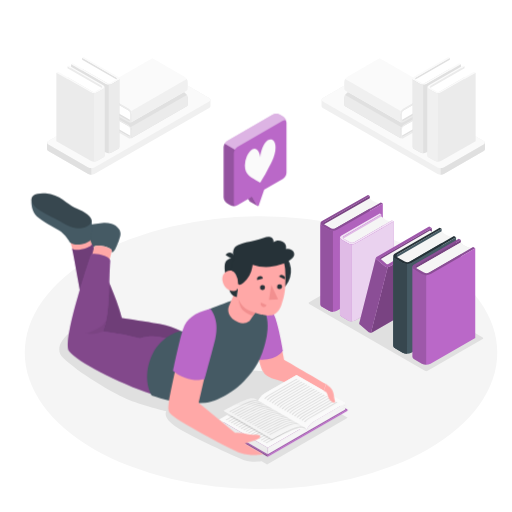
t = 0.00 s
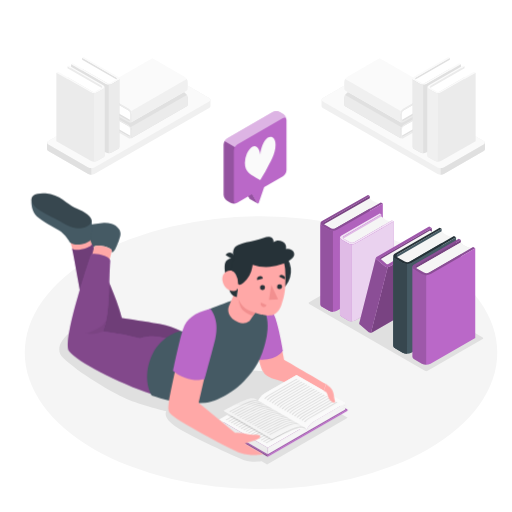
t = 0.19 s
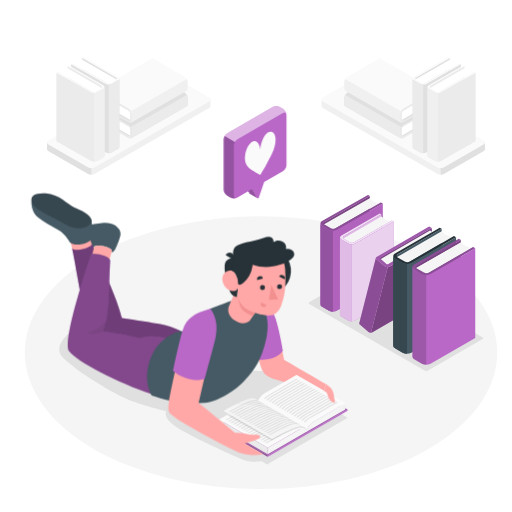
t = 0.56 s
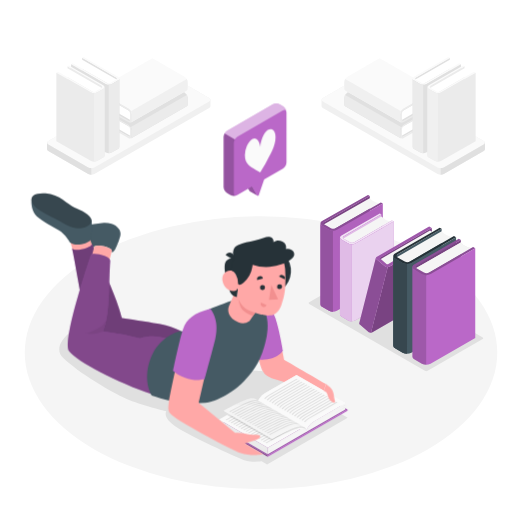
t = 0.75 s
t = 0.94 s: frame unchanged from t = 0.56 s, image omitted
t = 1.31 s: frame unchanged from t = 0.19 s, image omitted

The animated SVG that drew these frames (rendered in a browser with its animation timeline set to each time). Animation: 1 CSS @keyframes rule; one cycle of 1.50 s, repeats indefinitely.

<svg class="animated" id="freepik_stories-book-lover" xmlns="http://www.w3.org/2000/svg" viewBox="0 0 500 500" version="1.1" xmlns:xlink="http://www.w3.org/1999/xlink" xmlns:svgjs="http://svgjs.com/svgjs"><style>svg#freepik_stories-book-lover:not(.animated) .animable {opacity: 0;}svg#freepik_stories-book-lover.animated #freepik--speech-bubble--inject-78 {animation: 1.5s Infinite  linear floating;animation-delay: 0s;}            @keyframes floating {                0% {                    opacity: 1;                    transform: translateY(0px);                }                50% {                    transform: translateY(-10px);                }                100% {                    opacity: 1;                    transform: translateY(0px);                }            }        </style><g id="freepik--Floor--inject-78" class="animable" style="transform-origin: 254.89px 344.42px;"><ellipse id="freepik--floor--inject-78" cx="254.89" cy="344.42" rx="230.7" ry="133.19" style="fill: rgb(245, 245, 245); transform-origin: 254.89px 344.42px;" class="animable"></ellipse></g><g id="freepik--Shadows--inject-78" class="animable" style="transform-origin: 264.907px 358.758px;"><path id="freepik--Shadow--inject-78" d="M260.84,453.58l78.75-45.71-59.2-34.18L275,365.28s-29-6.22-38.46-1.49-59.28,22.63-59.28,22.63-83.93-66.58-89.9-70-41.09,18.33-25.56,33.23,47,33.37,61.43,39.66,39.18,12.27,39.18,12.27-3.92,5.52,7.59,14,61.61,31.49,68.46,33.78c7.74,2.58,17.06,1.19,17.06,1.19Z" style="fill: rgb(224, 224, 224); transform-origin: 198.731px 384.82px;" class="animable"></path><path id="freepik--shadow--inject-78" d="M471.38,331.11l-53.76,31a3,3,0,0,1-2.68,0L302,296.8c-.74-.43-.74-1.12,0-1.54l53.77-31a2.92,2.92,0,0,1,2.67,0l113,65.3C472.12,330,472.12,330.69,471.38,331.11Z" style="fill: rgb(224, 224, 224); transform-origin: 386.694px 313.181px;" class="animable"></path></g><g id="freepik--Books--inject-78" class="animable" style="transform-origin: 388.53px 273.316px;"><g id="freepik--books--inject-78" class="animable" style="transform-origin: 388.53px 273.316px;"><polygon points="361.06 191.34 314.31 218.14 314.31 297.42 361.06 270.62 361.06 191.34" style="fill: rgb(186, 104, 200); transform-origin: 337.685px 244.38px;" id="elb5apdvwk0o8" class="animable"></polygon><g id="el6gzurgoccxh"><polygon points="361.06 191.34 314.31 218.14 314.31 297.42 361.06 270.62 361.06 191.34" style="opacity: 0.35; transform-origin: 337.685px 244.38px;" class="animable"></polygon></g><path d="M315.64,219.46l45.42-25.88q3.09,3.6,9.16,5L325.15,224.4S322.58,223.8,315.64,219.46Z" style="fill: rgb(245, 245, 245); transform-origin: 342.93px 208.99px;" id="elvqtqlobuk7" class="animable"></path><path d="M329,224.26a8.5,8.5,0,0,1-7.7,0l-6.75-3.9c-2.13-1.22-2.13-3.21,0-4.44l44.83-25.55,1.68,1-44.19,25.31c-1.28.73-1.27,1.93,0,2.66l6.28,3.58a5.08,5.08,0,0,0,4.62,0l44.17-25.27,1.9,1.1Z" style="fill: rgb(186, 104, 200); transform-origin: 343.396px 207.776px;" id="ele0froov54q7" class="animable"></path><g id="elndtdc1ig4ur"><path d="M329,224.26a8.5,8.5,0,0,1-7.7,0l-6.75-3.9c-2.13-1.22-2.13-3.21,0-4.44l44.83-25.55,1.68,1-44.19,25.31c-1.28.73-1.27,1.93,0,2.66l6.28,3.58a5.08,5.08,0,0,0,4.62,0l44.17-25.27,1.9,1.1Z" style="opacity: 0.25; transform-origin: 343.396px 207.776px;" class="animable"></path></g><path d="M373.83,198.72V278L329,303.54a8.56,8.56,0,0,1-7.7,0l-6.76-3.9a2.71,2.71,0,0,1-1.59-2.22V218.14a2.71,2.71,0,0,0,1.59,2.22l6.76,3.91a8.56,8.56,0,0,0,7.7,0Z" style="fill: rgb(186, 104, 200); transform-origin: 343.39px 251.587px;" id="elqdnb84dhksj" class="animable"></path><g id="elbjnkfprefwi"><path d="M373.83,198.72V278L329,303.54a8.56,8.56,0,0,1-7.7,0l-6.76-3.9a2.71,2.71,0,0,1-1.59-2.22V218.14a2.71,2.71,0,0,0,1.59,2.22l6.76,3.91a8.56,8.56,0,0,0,7.7,0Z" style="opacity: 0.05; transform-origin: 343.39px 251.587px;" class="animable"></path></g><path d="M325.15,225.19a7.89,7.89,0,0,1-3.85-.92l-6.76-3.91a2.71,2.71,0,0,1-1.59-2.22v79.28a2.71,2.71,0,0,0,1.59,2.22l6.76,3.9a7.89,7.89,0,0,0,3.85.92Z" style="fill: rgb(186, 104, 200); transform-origin: 319.05px 261.301px;" id="eluntvjfif7b" class="animable"></path><g id="elztvj52t201"><path d="M325.15,225.19a7.89,7.89,0,0,1-3.85-.92l-6.76-3.91a2.71,2.71,0,0,1-1.59-2.22v79.28a2.71,2.71,0,0,0,1.59,2.22l6.76,3.9a7.89,7.89,0,0,0,3.85.92Z" style="opacity: 0.2; transform-origin: 319.05px 261.301px;" class="animable"></path></g><polygon points="372.44 209.34 333.28 232.1 333.28 307.05 372.44 284.3 372.44 209.34" style="fill: rgb(186, 104, 200); transform-origin: 352.86px 258.195px;" id="elmajx26csc8" class="animable"></polygon><g id="elm5yezr9t71r"><polygon points="372.44 209.34 333.28 232.1 333.28 307.05 372.44 284.3 372.44 209.34" style="fill: rgb(255, 255, 255); opacity: 0.55; transform-origin: 352.86px 258.195px;" class="animable"></polygon></g><path d="M334.54,233.34l37.9-21.88a15.94,15.94,0,0,0,8.67,4.77L343.53,238S341.1,237.45,334.54,233.34Z" style="fill: rgb(245, 245, 245); transform-origin: 357.825px 224.73px;" id="elqy2945gdkn" class="animable"></path><path d="M347.17,237.89a8,8,0,0,1-7.28,0l-6.38-3.69c-2-1.16-2-3,0-4.2l37.35-21.57,1.58.91L335.7,230.69a1.33,1.33,0,0,0,0,2.52l5.93,3.38a4.81,4.81,0,0,0,4.37,0l36.72-21.3,1.8,1Z" style="fill: rgb(186, 104, 200); transform-origin: 358.265px 223.598px;" id="el8emjrzwg0wc" class="animable"></path><g id="el5wrbj5erd7r"><path d="M347.17,237.89a8,8,0,0,1-7.28,0l-6.38-3.69c-2-1.16-2-3,0-4.2l37.35-21.57,1.58.91L335.7,230.69a1.33,1.33,0,0,0,0,2.52l5.93,3.38a4.81,4.81,0,0,0,4.37,0l36.72-21.3,1.8,1Z" style="fill: rgb(255, 255, 255); opacity: 0.8; transform-origin: 358.265px 223.598px;" class="animable"></path></g><path d="M384.52,216.32v74.95l-37.35,21.57a8,8,0,0,1-7.28,0l-6.39-3.69a2.54,2.54,0,0,1-1.5-2.1v-75a2.56,2.56,0,0,0,1.5,2.1l6.39,3.69a8,8,0,0,0,7.28,0Z" style="fill: rgb(186, 104, 200); transform-origin: 358.26px 265.018px;" id="elzezr2r6e74" class="animable"></path><g id="elf9p99fy8j0o"><path d="M384.52,216.32v74.95l-37.35,21.57a8,8,0,0,1-7.28,0l-6.39-3.69a2.54,2.54,0,0,1-1.5-2.1v-75a2.56,2.56,0,0,0,1.5,2.1l6.39,3.69a8,8,0,0,0,7.28,0Z" style="fill: rgb(255, 255, 255); opacity: 0.7; transform-origin: 358.26px 265.018px;" class="animable"></path></g><path d="M343.53,238.76a7.42,7.42,0,0,1-3.64-.87l-6.39-3.69a2.56,2.56,0,0,1-1.5-2.1v75a2.54,2.54,0,0,0,1.5,2.1l6.39,3.69a7.42,7.42,0,0,0,3.64.87Z" style="fill: rgb(186, 104, 200); transform-origin: 337.765px 272.931px;" id="elsk7u8wgku7" class="animable"></path><g id="el2bfnwij1zy4"><path d="M343.53,238.76a7.42,7.42,0,0,1-3.64-.87l-6.39-3.69a2.56,2.56,0,0,1-1.5-2.1v75a2.54,2.54,0,0,0,1.5,2.1l6.39,3.69a7.42,7.42,0,0,0,3.64.87Z" style="fill: rgb(255, 255, 255); opacity: 0.55; transform-origin: 337.765px 272.931px;" class="animable"></path></g><polygon points="421.54 222.6 421.96 228.3 371.56 255.34 370.42 252.02 421.54 222.6" style="fill: rgb(186, 104, 200); transform-origin: 396.19px 238.97px;" id="elu8o7cpgajbc" class="animable"></polygon><g id="elhxlhtyeppv"><polygon points="421.54 222.6 421.96 228.3 371.56 255.34 370.42 252.02 421.54 222.6" style="opacity: 0.35; transform-origin: 396.19px 238.97px;" class="animable"></polygon></g><polygon points="371.09 253.34 419.91 225.16 428.4 230.06 378.62 259.18 371.09 253.34" style="fill: rgb(245, 245, 245); transform-origin: 399.745px 242.17px;" id="el3dkynp1tngm" class="animable"></polygon><path d="M387.79,256.16l6.07,48.76a4,4,0,0,1-1.81,3.13l-28.32,16.39a3.5,3.5,0,0,1-1.47.42L378.62,261a3.45,3.45,0,0,0,1.47-.41l2-1.18Z" style="fill: rgb(186, 104, 200); transform-origin: 378.06px 290.51px;" id="el2301wwmymy5" class="animable"></path><g id="el4iju9a0bvue"><path d="M387.79,256.16l6.07,48.76a4,4,0,0,1-1.81,3.13l-28.32,16.39a3.5,3.5,0,0,1-1.47.42L378.62,261a3.45,3.45,0,0,0,1.47-.41l2-1.18Z" style="opacity: 0.35; transform-origin: 378.06px 290.51px;" class="animable"></path></g><path d="M376.47,260.61l-5.05-4.32-3.71-3.18c-.38-.6-.82-1.05-.58-1.55L351,314.88l0,.06c-.24.5-.31,1.62.38,2l8.75,7.49a3.73,3.73,0,0,0,2.16.42L378.62,261A3.75,3.75,0,0,1,376.47,260.61Z" style="fill: rgb(186, 104, 200); transform-origin: 364.726px 288.216px;" id="elrgz1ic1ssgg" class="animable"></path><g id="el84yjlj5qk9e"><path d="M376.47,260.61l-5.05-4.32-3.71-3.18c-.38-.6-.82-1.05-.58-1.55L351,314.88l0,.06c-.24.5-.31,1.62.38,2l8.75,7.49a3.73,3.73,0,0,0,2.16.42L378.62,261A3.75,3.75,0,0,1,376.47,260.61Z" style="opacity: 0.25; transform-origin: 364.726px 288.216px;" class="animable"></path></g><path d="M367.71,251c-1,.58-.75,1.22,0,2.09l8.76,7.5a4,4,0,0,0,3.62,0l7.7-4.45c1-.57,1.18-1.41.39-1.86a3.61,3.61,0,0,0-3.22.23L378.88,258a1.36,1.36,0,0,1-1.21,0l-6.4-5.56c-.33-.19-.33-.5,0-.7l50.27-29.18-2.41-1.39Z" style="fill: rgb(186, 104, 200); transform-origin: 394.295px 241.096px;" id="elip7ichnez9g" class="animable"></path><g id="elntgel00bo0n"><path d="M367.71,251c-1,.58-.75,1.22,0,2.09l8.76,7.5a4,4,0,0,0,3.62,0l7.7-4.45c1-.57,1.18-1.41.39-1.86a3.61,3.61,0,0,0-3.22.23L378.88,258a1.36,1.36,0,0,1-1.21,0l-6.4-5.56c-.33-.19-.33-.5,0-.7l50.27-29.18-2.41-1.39Z" style="opacity: 0.15; transform-origin: 394.295px 241.096px;" class="animable"></path></g><polygon points="431.28 223.46 385.5 250.06 385.5 337.66 431.28 311.07 431.28 223.46" style="fill: rgb(69, 90, 100); transform-origin: 408.39px 280.56px;" id="elylyhf93a5rf" class="animable"></polygon><path d="M387,251.51l44.3-25.57q3.42,4,10.13,5.57L397.48,257S394.65,256.31,387,251.51Z" style="fill: rgb(245, 245, 245); transform-origin: 414.215px 241.47px;" id="elk8hsmggvi7" class="animable"></path><path d="M401.74,256.82a9.39,9.39,0,0,1-8.51,0l-7.46-4.3c-2.35-1.36-2.35-3.56,0-4.92l43.66-25.21,1.85,1.07-42.94,24.95c-1.41.81-1.41,2.13,0,2.94l6.93,4a5.68,5.68,0,0,0,5.11,0l42.93-24.9,2.09,1.21Z" style="fill: rgb(38, 50, 56); transform-origin: 414.704px 240.115px;" id="eltguz7z4a8v" class="animable"></path><path d="M445.4,231.61v87.61l-43.66,25.2a9.39,9.39,0,0,1-8.51,0l-7.46-4.3a3,3,0,0,1-1.76-2.46v-87.6a3,3,0,0,0,1.76,2.45l7.46,4.32a9.45,9.45,0,0,0,8.51,0Z" style="fill: rgb(69, 90, 100); transform-origin: 414.705px 288.525px;" id="ele86e3zjvh69" class="animable"></path><path d="M397.48,257.85a8.65,8.65,0,0,1-4.25-1l-7.46-4.32a3,3,0,0,1-1.76-2.45v87.6a3,3,0,0,0,1.76,2.46l7.46,4.3a8.65,8.65,0,0,0,4.25,1Z" style="fill: rgb(55, 71, 79); transform-origin: 390.745px 297.761px;" id="elel0p785h5t" class="animable"></path><polygon points="450 234.27 404.22 260.87 404.22 348.48 450 321.88 450 234.27" style="fill: rgb(186, 104, 200); transform-origin: 427.11px 291.375px;" id="el8lzpdg3w0bw" class="animable"></polygon><g id="el0ebl7c3hiv54"><polygon points="450 234.27 404.22 260.87 404.22 348.48 450 321.88 450 234.27" style="opacity: 0.35; transform-origin: 427.11px 291.375px;" class="animable"></polygon></g><path d="M405.7,262.32,450,236.75q3.42,4,10.13,5.57L416.2,267.79S413.36,267.12,405.7,262.32Z" style="fill: rgb(235, 235, 235); transform-origin: 432.915px 252.27px;" id="elgkqgx812ky9" class="animable"></path><path d="M405.7,262.32,450,236.75q3.42,4,10.13,5.57L416.2,267.79S413.36,267.12,405.7,262.32Z" style="fill: rgb(245, 245, 245); transform-origin: 432.915px 252.27px;" id="elj8i6urdcods" class="animable"></path><path d="M420.46,267.63a9.39,9.39,0,0,1-8.51,0l-7.46-4.3c-2.35-1.36-2.35-3.56,0-4.92l43.66-25.2,1.85,1.06-42.94,25c-1.41.81-1.41,2.13,0,2.94l6.93,4a5.68,5.68,0,0,0,5.11,0L462,241.22l2.1,1.21Z" style="fill: rgb(186, 104, 200); transform-origin: 433.414px 250.93px;" id="el3wycf05gblq" class="animable"></path><g id="elv6ze5oo2vfe"><path d="M420.46,267.63a9.39,9.39,0,0,1-8.51,0l-7.46-4.3c-2.35-1.36-2.35-3.56,0-4.92l43.66-25.2,1.85,1.06-42.94,25c-1.41.81-1.41,2.13,0,2.94l6.93,4a5.68,5.68,0,0,0,5.11,0L462,241.22l2.1,1.21Z" style="opacity: 0.25; transform-origin: 433.414px 250.93px;" class="animable"></path></g><path d="M464.11,242.42V330l-43.65,25.21a9.45,9.45,0,0,1-8.51,0l-7.46-4.31a3,3,0,0,1-1.76-2.46v-87.6a3,3,0,0,0,1.76,2.45l7.46,4.32a9.39,9.39,0,0,0,8.51,0Z" style="fill: rgb(186, 104, 200); transform-origin: 433.42px 299.321px;" id="elputzwx0sf3" class="animable"></path><g id="el686k5cbz1xi"><path d="M416.2,268.66a8.65,8.65,0,0,1-4.25-1l-7.46-4.32a3,3,0,0,1-1.76-2.45v87.6a3,3,0,0,0,1.76,2.46l7.46,4.31a8.75,8.75,0,0,0,4.25,1Z" style="opacity: 0.15; transform-origin: 409.465px 308.576px;" class="animable"></path></g></g></g><g id="freepik--Shelves--inject-78" class="animable" style="transform-origin: 259.77px 113.158px;"><g id="freepik--book-shelf--inject-78" class="animable" style="transform-origin: 125.72px 113.156px;"><g id="freepik--Shelf--inject-78" class="animable" style="transform-origin: 125.72px 121.625px;"><path d="M205.55,103.87V97.42h0a2.2,2.2,0,0,0-1.29-1.72l-39-22.37a6.67,6.67,0,0,0-6,0L47.19,137.65a2.19,2.19,0,0,0-1.29,1.72h0v6.45h0a2.19,2.19,0,0,0,1.29,1.72l39,22.38a6.67,6.67,0,0,0,6,0l112.08-64.33a2.19,2.19,0,0,0,1.29-1.72Z" style="fill: rgb(240, 240, 240); transform-origin: 125.73px 121.625px;" id="els5v5glqtv3k" class="animable"></path><path d="M47.19,141.09l39,22.37a6.67,6.67,0,0,0,6,0L204.26,99.14c1.65-1,1.65-2.49,0-3.44l-39-22.37a6.67,6.67,0,0,0-6,0L47.19,137.65C45.54,138.6,45.54,140.14,47.19,141.09Z" style="fill: rgb(250, 250, 250); transform-origin: 125.725px 118.395px;" id="elvhr12z4jtu" class="animable"></path><path d="M89.17,164.18v6.45a6.32,6.32,0,0,1-3-.71l-39-22.37a2.23,2.23,0,0,1-1.29-1.72h0v-6.46h0a1.63,1.63,0,0,1,.25-.73c-.45.83-.11,1.79,1,2.45l39,22.37A6,6,0,0,0,89.17,164.18Z" style="fill: rgb(224, 224, 224); transform-origin: 67.525px 154.635px;" id="elsqf1eqtqd0k" class="animable"></path></g><polygon points="94.26 115.37 127.3 134.2 181.87 102.88 148.84 84.05 94.26 115.37" style="fill: rgb(224, 224, 224); transform-origin: 138.065px 109.125px;" id="el8vk5jltt04g" class="animable"></polygon><path d="M127.67,132.77,95.81,114.48a13.24,13.24,0,0,0-.17-8.26l31.66,18.09S127.9,126.3,127.67,132.77Z" style="fill: rgb(255, 255, 255); transform-origin: 111.681px 119.495px;" id="elppq0lxwi70h" class="animable"></path><path d="M125.67,121.73a6.72,6.72,0,0,1,3.06,5.27v6.16c0,1.94-1.37,2.72-3.06,1.75l-31.4-18v-1.52l31,17.67c1,.58,1.83.11,1.83-1.06l0-5.71a4,4,0,0,0-1.83-3.16L94.27,105.44v-1.73Z" style="fill: rgb(235, 235, 235); transform-origin: 111.5px 119.518px;" id="elrv9f5pgoomo" class="animable"></path><path d="M94.27,103.71l54.57-31.32,31.4,18a6.72,6.72,0,0,1,3.06,5.27v6.16a2.13,2.13,0,0,1-.9,2l-54.57,31.32a2.13,2.13,0,0,0,.9-2V127a6.73,6.73,0,0,0-3.07-5.27Z" style="fill: rgb(224, 224, 224); transform-origin: 138.792px 103.765px;" id="elss35mj7wst" class="animable"></path><path d="M127.84,124a6.23,6.23,0,0,1,.9,3v6.16a2.13,2.13,0,0,1-.9,2l54.57-31.32a2.13,2.13,0,0,0,.9-2V95.68a6.16,6.16,0,0,0-.9-3Z" style="fill: rgb(235, 235, 235); transform-origin: 155.582px 113.92px;" id="el6g4qqsn5eqi" class="animable"></path><polygon points="94.27 99.91 127.3 118.74 181.87 87.43 148.84 68.59 94.27 99.91" style="fill: rgb(224, 224, 224); transform-origin: 138.07px 93.665px;" id="elze2ar85bu28" class="animable"></polygon><path d="M127.67,117.31,95.81,99a13.27,13.27,0,0,0-.17-8.27l31.66,18.09S127.9,110.85,127.67,117.31Z" style="fill: rgb(255, 255, 255); transform-origin: 111.681px 104.02px;" id="elnod1f54hn6" class="animable"></path><path d="M125.67,106.27a6.72,6.72,0,0,1,3.06,5.27v6.16c0,1.94-1.37,2.73-3.06,1.76l-31.4-18V99.91l31,17.67c1,.58,1.84.11,1.84-1l0-5.71a4,4,0,0,0-1.84-3.16L94.27,90V88.25Z" style="fill: rgb(235, 235, 235); transform-origin: 111.5px 104.062px;" id="eld05ixbbjvll" class="animable"></path><path d="M94.27,88.25l54.57-31.31,31.4,18a6.72,6.72,0,0,1,3.06,5.27v6.16a2.14,2.14,0,0,1-.9,2l-54.57,31.31a2.13,2.13,0,0,0,.9-2v-6.16a6.72,6.72,0,0,0-3.06-5.27Z" style="fill: rgb(250, 250, 250); transform-origin: 138.792px 88.31px;" id="elkp1uqrhwlts" class="animable"></path><path d="M127.84,108.54a6.27,6.27,0,0,1,.9,3v6.16a2.13,2.13,0,0,1-.9,2L182.4,88.36a2.14,2.14,0,0,0,.9-2V80.23a6.13,6.13,0,0,0-.9-3Z" style="fill: rgb(240, 240, 240); transform-origin: 155.577px 98.465px;" id="elefcqoqd87qe" class="animable"></path><polygon points="80.26 56.49 115.4 76.79 115.4 143.64 80.26 123.35 80.26 56.49" style="fill: rgb(224, 224, 224); transform-origin: 97.83px 100.065px;" id="el6k2ng2yvipu" class="animable"></polygon><path d="M114.27,77.9l-34-19.52a14.31,14.31,0,0,1-7.78,4.26l33.73,19.43S108.38,81.56,114.27,77.9Z" style="fill: rgb(255, 255, 255); transform-origin: 93.38px 70.225px;" id="el19co554iz51" class="animable"></path><path d="M102.94,82a7.22,7.22,0,0,0,6.53,0l5.73-3.28c1.8-1,1.8-2.72,0-3.75L81.68,55.68l-1.42.81,33,19a1.19,1.19,0,0,1,0,2.25l-5.33,3a4.36,4.36,0,0,1-3.92,0L71,61.8l-1.61.92Z" style="fill: rgb(250, 250, 250); transform-origin: 92.97px 69.2302px;" id="el73vxuqpgx5a" class="animable"></path><path d="M69.42,62.72v66.85l33.52,19.23a7.22,7.22,0,0,0,6.53,0l5.73-3.28a2.29,2.29,0,0,0,1.35-1.88V76.79a2.26,2.26,0,0,1-1.35,1.87L109.47,82a7.29,7.29,0,0,1-6.53,0Z" style="fill: rgb(224, 224, 224); transform-origin: 92.985px 106.15px;" id="elad9wx1c0w4t" class="animable"></path><path d="M106.2,82.73a6.78,6.78,0,0,0,3.27-.77l5.73-3.3a2.26,2.26,0,0,0,1.35-1.87v66.85a2.29,2.29,0,0,1-1.35,1.88l-5.73,3.28a6.67,6.67,0,0,1-3.27.78Z" style="fill: rgb(235, 235, 235); transform-origin: 111.375px 113.186px;" id="elzg785x4od7a" class="animable"></path><polygon points="65.89 64.74 101.03 85.04 101.03 151.89 65.89 131.6 65.89 64.74" style="fill: rgb(235, 235, 235); transform-origin: 83.46px 108.315px;" id="el2opyb5pikr6" class="animable"></polygon><path d="M99.9,86.15l-34-19.52a14.31,14.31,0,0,1-7.78,4.26L91.83,90.32S94,89.81,99.9,86.15Z" style="fill: rgb(255, 255, 255); transform-origin: 79.01px 78.475px;" id="elmjywqon719" class="animable"></path><path d="M88.57,90.2a7.22,7.22,0,0,0,6.53,0l5.73-3.28c1.8-1,1.8-2.72,0-3.75L67.31,63.93l-1.42.81,33,19a1.18,1.18,0,0,1,0,2.25l-5.32,3a4.36,4.36,0,0,1-3.92,0l-32.95-19L55.05,71Z" style="fill: rgb(250, 250, 250); transform-origin: 78.615px 77.4552px;" id="elc6n9ymemowt" class="animable"></path><path d="M55.05,71v66.85l33.52,19.23a7.22,7.22,0,0,0,6.53,0l5.73-3.28a2.29,2.29,0,0,0,1.35-1.88V85a2.26,2.26,0,0,1-1.35,1.87l-5.73,3.3a7.29,7.29,0,0,1-6.53,0Z" style="fill: rgb(235, 235, 235); transform-origin: 78.615px 114.43px;" id="el0gxo5a4bz8is" class="animable"></path><path d="M91.83,91a6.78,6.78,0,0,0,3.27-.77l5.73-3.3A2.26,2.26,0,0,0,102.18,85v66.85a2.29,2.29,0,0,1-1.35,1.88l-5.73,3.28a6.67,6.67,0,0,1-3.27.78Z" style="fill: rgb(240, 240, 240); transform-origin: 97.005px 121.396px;" id="elv88rujdaftd" class="animable"></path></g><g id="freepik--book-shelf--inject-78" class="animable" style="transform-origin: 393.825px 113.183px;"><g id="freepik--shelf--inject-78" class="animable" style="transform-origin: 393.825px 121.625px;"><path d="M314,103.87V97.42h0a2.2,2.2,0,0,1,1.29-1.72l39-22.37a6.65,6.65,0,0,1,6,0l112.08,64.32a2.19,2.19,0,0,1,1.29,1.72h0v6.45h0a2.19,2.19,0,0,1-1.29,1.72l-39,22.38a6.65,6.65,0,0,1-6,0L315.28,105.59a2.19,2.19,0,0,1-1.29-1.72Z" style="fill: rgb(240, 240, 240); transform-origin: 393.825px 121.625px;" id="elhnqgspzoura" class="animable"></path><path d="M472.34,141.09l-39,22.37a6.65,6.65,0,0,1-6,0L315.28,99.14c-1.65-1-1.65-2.49,0-3.44l39-22.37a6.65,6.65,0,0,1,6,0l112.08,64.32C474,138.6,474,140.14,472.34,141.09Z" style="fill: rgb(250, 250, 250); transform-origin: 393.815px 118.395px;" id="elkmxdlgofpba" class="animable"></path><path d="M430.36,164.18v6.45a6.32,6.32,0,0,0,3-.71l39-22.37a2.19,2.19,0,0,0,1.29-1.72h0v-6.46h0a1.61,1.61,0,0,0-.24-.73c.45.83.11,1.79-1.05,2.45l-39,22.37A5.94,5.94,0,0,1,430.36,164.18Z" style="fill: rgb(224, 224, 224); transform-origin: 452.005px 154.635px;" id="elbqqrom86ras" class="animable"></path></g><polygon points="425.27 115.37 392.24 134.2 337.67 102.88 370.7 84.05 425.27 115.37" style="fill: rgb(224, 224, 224); transform-origin: 381.47px 109.125px;" id="elxzdf2rmxeo" class="animable"></polygon><path d="M391.86,132.77l31.87-18.29a13.24,13.24,0,0,1,.17-8.26l-31.66,18.09S391.63,126.3,391.86,132.77Z" style="fill: rgb(255, 255, 255); transform-origin: 407.854px 119.495px;" id="el2ujr8obrn72" class="animable"></path><path d="M393.87,121.73A6.7,6.7,0,0,0,390.8,127v6.16c0,1.94,1.37,2.72,3.07,1.75l31.4-18v-1.52l-31,17.67c-1,.58-1.84.11-1.84-1.06l0-5.71a4,4,0,0,1,1.84-3.16l30.95-17.67v-1.73Z" style="fill: rgb(235, 235, 235); transform-origin: 408.035px 119.528px;" id="elxgjv4tgtoy" class="animable"></path><path d="M425.27,103.71,370.7,72.39l-31.4,18a6.72,6.72,0,0,0-3.06,5.27v6.16a2.14,2.14,0,0,0,.89,2l54.57,31.32a2.14,2.14,0,0,1-.89-2V127a6.72,6.72,0,0,1,3.06-5.27Z" style="fill: rgb(224, 224, 224); transform-origin: 380.748px 103.765px;" id="elzf4horh727" class="animable"></path><path d="M391.7,124a6.13,6.13,0,0,0-.9,3v6.16a2.14,2.14,0,0,0,.89,2l-54.57-31.32a2.14,2.14,0,0,1-.89-2V95.68a6.25,6.25,0,0,1,.89-3Z" style="fill: rgb(235, 235, 235); transform-origin: 363.958px 113.92px;" id="el6gmthsqhzi6" class="animable"></path><polygon points="425.27 99.91 392.24 118.74 337.67 87.43 370.7 68.59 425.27 99.91" style="fill: rgb(224, 224, 224); transform-origin: 381.47px 93.665px;" id="elti1umxctxta" class="animable"></polygon><path d="M391.86,117.31,423.73,99a13.2,13.2,0,0,1,.17-8.27l-31.66,18.09S391.63,110.85,391.86,117.31Z" style="fill: rgb(255, 255, 255); transform-origin: 407.854px 104.02px;" id="eli9yvo4dmwqc" class="animable"></path><path d="M393.86,106.27a6.72,6.72,0,0,0-3.06,5.27v6.16c0,1.94,1.37,2.73,3.06,1.76l31.41-18V99.91l-31,17.67c-1,.58-1.84.11-1.84-1l0-5.71a4,4,0,0,1,1.84-3.16L425.27,90V88.25Z" style="fill: rgb(235, 235, 235); transform-origin: 408.035px 104.062px;" id="elvsu0rwwbfd" class="animable"></path><path d="M425.27,88.25,370.7,56.94,339.3,75a6.73,6.73,0,0,0-3.07,5.27v6.16a2.16,2.16,0,0,0,.9,2l54.57,31.31a2.15,2.15,0,0,1-.9-2v-6.16a6.72,6.72,0,0,1,3.06-5.27Z" style="fill: rgb(250, 250, 250); transform-origin: 380.743px 88.34px;" id="el1nvklsc940o" class="animable"></path><path d="M391.7,108.54a6.16,6.16,0,0,0-.9,3v6.16a2.15,2.15,0,0,0,.9,2L337.13,88.36a2.16,2.16,0,0,1-.9-2V80.23a6.23,6.23,0,0,1,.9-3Z" style="fill: rgb(240, 240, 240); transform-origin: 363.959px 98.465px;" id="elnbewusc3lv" class="animable"></path><polygon points="439.28 56.49 404.14 76.79 404.14 143.64 439.28 123.35 439.28 56.49" style="fill: rgb(224, 224, 224); transform-origin: 421.71px 100.065px;" id="elzerv1g9lkj" class="animable"></polygon><path d="M405.27,77.9l34-19.52a14.28,14.28,0,0,0,7.77,4.26L413.33,82.07S411.15,81.56,405.27,77.9Z" style="fill: rgb(255, 255, 255); transform-origin: 426.155px 70.225px;" id="el4jbgfbhtudv" class="animable"></path><path d="M416.6,82a7.24,7.24,0,0,1-6.54,0l-5.72-3.28c-1.81-1-1.81-2.72,0-3.75l33.51-19.24,1.43.81-33,19a1.19,1.19,0,0,0,0,2.25l5.32,3a4.38,4.38,0,0,0,3.93,0l32.95-19,1.61.92Z" style="fill: rgb(250, 250, 250); transform-origin: 426.536px 69.2553px;" id="elmtf76vz01p" class="animable"></path><path d="M450.11,62.72v66.85L416.6,148.8a7.24,7.24,0,0,1-6.54,0l-5.72-3.28a2.29,2.29,0,0,1-1.35-1.88V76.79a2.26,2.26,0,0,0,1.35,1.87l5.72,3.3a7.31,7.31,0,0,0,6.54,0Z" style="fill: rgb(224, 224, 224); transform-origin: 426.55px 106.15px;" id="el30ke7o5s6ac" class="animable"></path><path d="M413.33,82.73a6.84,6.84,0,0,1-3.27-.77l-5.72-3.3A2.26,2.26,0,0,1,403,76.79v66.85a2.29,2.29,0,0,0,1.35,1.88l5.72,3.28a6.73,6.73,0,0,0,3.27.78Z" style="fill: rgb(235, 235, 235); transform-origin: 408.17px 113.186px;" id="elkp6sw40xkkp" class="animable"></path><polygon points="453.65 64.74 418.51 85.04 418.51 151.89 453.65 131.6 453.65 64.74" style="fill: rgb(235, 235, 235); transform-origin: 436.08px 108.315px;" id="elj0enf207qdj" class="animable"></polygon><path d="M419.64,86.15l34-19.52a14.32,14.32,0,0,0,7.77,4.26L427.7,90.32S425.52,89.81,419.64,86.15Z" style="fill: rgb(255, 255, 255); transform-origin: 440.525px 78.475px;" id="el60fs0tud8g" class="animable"></path><path d="M431,90.2a7.24,7.24,0,0,1-6.54,0l-5.72-3.28c-1.81-1-1.81-2.72,0-3.75l33.52-19.24,1.42.81-33,19a1.19,1.19,0,0,0,0,2.25l5.32,3a4.38,4.38,0,0,0,3.93,0l32.95-19,1.61.92Z" style="fill: rgb(250, 250, 250); transform-origin: 440.936px 77.4553px;" id="el7jovuvrfuur" class="animable"></path><path d="M464.48,71v66.85L431,157.05a7.24,7.24,0,0,1-6.54,0l-5.72-3.28a2.29,2.29,0,0,1-1.35-1.88V85a2.26,2.26,0,0,0,1.35,1.87l5.72,3.3a7.31,7.31,0,0,0,6.54,0Z" style="fill: rgb(235, 235, 235); transform-origin: 440.935px 114.415px;" id="elnr9xxaowbz" class="animable"></path><path d="M427.7,91a6.84,6.84,0,0,1-3.27-.77l-5.72-3.3A2.26,2.26,0,0,1,417.36,85v66.85a2.29,2.29,0,0,0,1.35,1.88l5.72,3.28a6.73,6.73,0,0,0,3.27.78Z" style="fill: rgb(240, 240, 240); transform-origin: 422.53px 121.396px;" id="elp5k6ir3rsjr" class="animable"></path></g></g><g id="freepik--speech-bubble--inject-78" class="animable animator-active" style="transform-origin: 249.075px 156.218px;"><g id="freepik--speach-bubble--inject-78" class="animable" style="transform-origin: 249.075px 156.218px;"><path d="M251.51,201.19l-4.8-9L250.58,181v-6.83L238.74,181v6.84l5.09,8.81a.72.72,0,0,0,.34.31h0Z" style="fill: rgb(186, 104, 200); transform-origin: 245.125px 187.68px;" id="el9k3mms7z03" class="animable"></path><g id="elyr8vkw0xh6h"><path d="M251.51,201.19l-4.8-9L250.58,181v-6.83L238.74,181v6.84l5.09,8.81a.72.72,0,0,0,.34.31h0Z" style="opacity: 0.2; transform-origin: 245.125px 187.68px;" class="animable"></path></g><path d="M279.78,119.83a7.84,7.84,0,0,0-3.55-6.15L273.34,112a7.86,7.86,0,0,0-7.1,0l-44.31,25.63a7.83,7.83,0,0,0-3.54,6.15v48.75a7.84,7.84,0,0,0,3.54,6.15l2.89,1.67a7.86,7.86,0,0,0,7.1,0l14.25-8.24,5.08,8.8a.76.76,0,0,0,1.37-.13l5.37-15.5,18.24-10.56a7.85,7.85,0,0,0,3.55-6.15Z" style="fill: rgb(186, 104, 200); transform-origin: 249.085px 156.218px;" id="el89p3nw01dox" class="animable"></path><g id="elhv6bhk2n6fh"><path d="M218.39,192.54a7.84,7.84,0,0,0,3.54,6.15l2.89,1.67a7.92,7.92,0,0,0,6.49.28c-1.67.63-2.94-.31-2.94-2.33V149.55a7.25,7.25,0,0,1,1-3.49l-10-5.77a7.27,7.27,0,0,0-1,3.5Z" style="opacity: 0.2; transform-origin: 224.84px 170.747px;" class="animable"></path></g><g id="elxjzwwc61qv"><path d="M279.66,118.82c-.41-1.51-1.78-2-3.42-1l-44.32,25.63a7,7,0,0,0-2.5,2.65l-10-5.76a7,7,0,0,1,2.5-2.65L266.24,112a7.92,7.92,0,0,1,7.1,0l2.9,1.68A7.79,7.79,0,0,1,279.66,118.82Z" style="fill: rgb(255, 255, 255); opacity: 0.5; transform-origin: 249.54px 128.63px;" class="animable"></path></g><path d="M239.14,161.64a22.81,22.81,0,0,1,1.86-8.77h0l0-.06c1.37-3.17,3.37-5.85,5.6-7.16,3.83-2.26,7,2.32,7.52,7.72.46-6,3.59-14.26,7.41-16.5,2.23-1.31,4.25-1,5.64.56l0,0h0c1.18,1.35,1.91,3.6,1.93,6.55,0,9.12-5.45,17.4-10,26.11l-5,8.41-4.78-2.69C244.72,172.57,239.18,170.77,239.14,161.64Z" style="fill: rgb(250, 250, 250); transform-origin: 254.12px 157.275px;" id="elte62t0f8g4s" class="animable"></path></g></g><g id="freepik--Character--inject-78" class="animable" style="transform-origin: 184.994px 317.435px;"><g id="freepik--character--inject-78" class="animable" style="transform-origin: 184.994px 317.435px;"><path d="M277.45,351.34s-3.19-17.39-7.59-35.8c-3.73-15.56-14.26-26.3-33.76-20.64l18.45,62.87a16.11,16.11,0,0,0,10.74,11.52l12.16,3.87,37.06,13.59,3.75-11.68C313.21,372.1,277.45,351.34,277.45,351.34Z" style="fill: rgb(255, 168, 167); transform-origin: 277.18px 340.06px;" id="el3v1w33bgl4" class="animable"></path><path d="M232.34,294.9s12.51-3.18,18.59-1.53,13.89,3.93,18.11,17.44,7.2,31.44,7.2,31.44-5.86,10.62-24.51,8.74Z" style="fill: rgb(186, 104, 200); transform-origin: 254.29px 322.054px;" id="elagydwmb7gqq" class="animable"></path><g id="freepik--Book--inject-78" class="animable" style="transform-origin: 275.505px 406.145px;"><polygon points="261.43 444.82 339.34 399.84 289.57 371.11 211.66 416.09 261.43 444.82" style="fill: rgb(186, 104, 200); transform-origin: 275.5px 407.965px;" id="elx34a1cz8zu" class="animable"></polygon><g id="elwavm9kfhb0h"><polygon points="261.43 444.82 339.34 399.84 289.57 371.11 211.66 416.09 261.43 444.82" style="opacity: 0.15; transform-origin: 275.5px 407.965px;" class="animable"></polygon></g><path d="M299.35,421.74v-1.4c0-1.71,3.06-6.61,6.88-8.82l30.95-17.86v6.24Z" style="fill: rgb(245, 245, 245); transform-origin: 318.265px 407.7px;" id="elhsrcwkp4bsi" class="animable"></path><path d="M337.17,393.66l-30.95,17.87c-3.82,2.2-6.89,7.1-6.88,8.81v1.4l-47.61-27.49h0v-1.39c0-1.72,3.06-6.62,6.88-8.82l30.93-17.86h0Z" style="fill: rgb(250, 250, 250); transform-origin: 294.45px 393.96px;" id="eltx862pze3qe" class="animable"></path><path d="M337.17,393.66l-30.95,17.87c-3.82,2.2-6.89,7.1-6.88,8.81v1.4l-47.61-27.49h0v-1.39c0-1.72,3.06-6.62,6.88-8.82l30.95-17.87Z" style="fill: rgb(250, 250, 250); transform-origin: 294.45px 393.955px;" id="elxbl64ks0qfh" class="animable"></path><path d="M299.34,420.44l-3-1.71-3.91-2.26a7.67,7.67,0,0,1,4.81.69A4,4,0,0,1,299.34,420.44Z" style="fill: rgb(240, 240, 240); transform-origin: 295.885px 418.393px;" id="elxlt6s67jv5e" class="animable"></path><path d="M299.34,420.44l-3-1.71-3.91-2.26a7.67,7.67,0,0,1,4.81.69A4,4,0,0,1,299.34,420.44Z" style="fill: rgb(224, 224, 224); transform-origin: 295.885px 418.393px;" id="elxr1en9i8k6i" class="animable"></path><polygon points="261.44 446.12 261.43 444.82 211.66 416.09 211.66 417.38 261.44 446.12" style="fill: rgb(186, 104, 200); transform-origin: 236.55px 431.105px;" id="el093kq3r6yb2v" class="animable"></polygon><g id="elowq70tryuel"><polygon points="261.44 446.12 261.43 444.82 211.66 416.09 211.66 417.38 261.44 446.12" style="opacity: 0.3; transform-origin: 236.55px 431.105px;" class="animable"></polygon></g><polygon points="261.44 446.12 339.35 401.14 339.34 399.84 261.43 444.82 261.44 446.12" style="fill: rgb(186, 104, 200); transform-origin: 300.39px 422.98px;" id="el1wio3q70rtm" class="animable"></polygon><path d="M299.34,420.44c0-1.71-3.15-3.14-7-.95l-30.93,17.73v6.41l37.92-21.89S299.36,422.16,299.34,420.44Z" style="fill: rgb(245, 245, 245); transform-origin: 280.378px 431.003px;" id="elkc7dx3p2stp" class="animable"></path><polygon points="261.43 443.63 261.43 437.22 213.82 409.73 213.82 416.14 261.43 443.63" style="fill: rgb(235, 235, 235); transform-origin: 237.625px 426.68px;" id="elbmbq8o51gx6" class="animable"></polygon><path d="M292.37,419.49l-1.39.8-29.55,16.93-42.06-24.28-5.55-3.21L244.76,392c2.8-1.61,4.37-1.49,5.48-.86h0L298.5,419C296.76,418,294.72,418.24,292.37,419.49Z" style="fill: rgb(250, 250, 250); transform-origin: 256.16px 413.963px;" id="elmnocdhdej2" class="animable"></path><polygon points="259.26 432.39 285.61 417.19 287 416.39 288.01 416.98 286.62 417.77 260.28 432.97 259.26 432.39" style="fill: rgb(224, 224, 224); transform-origin: 273.635px 424.68px;" id="elvxqq82jy0t" class="animable"></polygon><polygon points="256.83 430.98 283.18 415.78 284.56 414.99 285.58 415.57 284.19 416.37 257.84 431.57 256.83 430.98" style="fill: rgb(224, 224, 224); transform-origin: 271.205px 423.28px;" id="el5eayhyag0fw" class="animable"></polygon><polygon points="254.4 429.58 280.74 414.38 282.13 413.58 283.14 414.17 281.76 414.96 255.41 430.16 254.4 429.58" style="fill: rgb(224, 224, 224); transform-origin: 268.77px 421.87px;" id="elysg8s6bb5mh" class="animable"></polygon><polygon points="251.96 428.17 278.31 412.97 279.7 412.18 280.71 412.76 279.32 413.56 252.98 428.76 251.96 428.17" style="fill: rgb(224, 224, 224); transform-origin: 266.335px 420.47px;" id="elfory3jkil5u" class="animable"></polygon><polygon points="249.53 426.77 275.88 411.57 277.26 410.77 278.28 411.36 276.89 412.15 250.54 427.35 249.53 426.77" style="fill: rgb(224, 224, 224); transform-origin: 263.905px 419.06px;" id="elnji9viqmz7f" class="animable"></polygon><polygon points="247.1 425.36 273.44 410.16 274.83 409.37 275.85 409.95 274.46 410.75 248.11 425.95 247.1 425.36" style="fill: rgb(224, 224, 224); transform-origin: 261.475px 417.66px;" id="elqllgfqpvhx" class="animable"></polygon><polygon points="244.66 423.96 271.01 408.76 272.4 407.96 273.41 408.55 272.03 409.34 245.68 424.54 244.66 423.96" style="fill: rgb(224, 224, 224); transform-origin: 259.035px 416.25px;" id="elxcu4hnt8wzp" class="animable"></polygon><polygon points="242.23 422.55 268.58 407.35 269.97 406.56 270.98 407.14 269.59 407.94 243.25 423.14 242.23 422.55" style="fill: rgb(224, 224, 224); transform-origin: 256.605px 414.85px;" id="el2ysfy9un3n1" class="animable"></polygon><polygon points="239.8 421.15 266.15 405.95 267.53 405.15 268.55 405.74 267.16 406.53 240.81 421.74 239.8 421.15" style="fill: rgb(224, 224, 224); transform-origin: 254.175px 413.445px;" id="el95mn67w410v" class="animable"></polygon><polygon points="237.37 419.75 263.71 404.54 265.1 403.75 266.11 404.33 264.73 405.13 238.38 420.33 237.37 419.75" style="fill: rgb(224, 224, 224); transform-origin: 251.74px 412.04px;" id="eleg1be3ujpas" class="animable"></polygon><polygon points="234.93 418.34 261.28 403.14 262.67 402.35 263.68 402.93 262.29 403.72 235.95 418.93 234.93 418.34" style="fill: rgb(224, 224, 224); transform-origin: 249.305px 410.64px;" id="elite2adb134l" class="animable"></polygon><polygon points="232.5 416.94 258.85 401.73 260.23 400.94 261.25 401.53 259.86 402.32 233.51 417.52 232.5 416.94" style="fill: rgb(224, 224, 224); transform-origin: 246.875px 409.23px;" id="elarxe6k3rxcl" class="animable"></polygon><polygon points="230.07 415.53 256.41 400.33 257.8 399.54 258.81 400.12 257.43 400.91 231.08 416.12 230.07 415.53" style="fill: rgb(224, 224, 224); transform-origin: 244.44px 407.83px;" id="elpvm6npghcl" class="animable"></polygon><polygon points="227.63 414.13 253.98 398.92 255.37 398.13 256.38 398.72 255 399.51 228.65 414.71 227.63 414.13" style="fill: rgb(224, 224, 224); transform-origin: 242.005px 406.42px;" id="elz8ugpwifk79" class="animable"></polygon><polygon points="225.2 412.72 251.55 397.52 252.94 396.73 253.95 397.31 252.56 398.1 226.22 413.31 225.2 412.72" style="fill: rgb(224, 224, 224); transform-origin: 239.575px 405.02px;" id="elgpuarpqn2ow" class="animable"></polygon><polygon points="222.77 411.32 249.12 396.11 250.5 395.32 251.51 395.91 250.13 396.7 223.78 411.9 222.77 411.32" style="fill: rgb(224, 224, 224); transform-origin: 237.14px 403.61px;" id="elav91gbzf6cl" class="animable"></polygon><polygon points="220.34 409.91 246.68 394.71 248.07 393.92 249.08 394.5 247.7 395.3 221.35 410.5 220.34 409.91" style="fill: rgb(224, 224, 224); transform-origin: 234.71px 402.21px;" id="eldxa77jchw3k" class="animable"></polygon><g id="elqrudl9blihp"><path d="M292.66,417.83c-.57.06-1.78.45-2.45.6-2.81.63-7.77,2.9-12.53,5.28-6.35,3.18-12.33,6.57-12.33,6.57l-43.56-25.12,23-13.15a9.78,9.78,0,0,1,2.83-1.18,6.09,6.09,0,0,1,2,.68l.31-.53.35.17L298.5,419A7.87,7.87,0,0,0,292.66,417.83Z" style="opacity: 0.1; transform-origin: 260.145px 410.555px;" class="animable"></path></g><polygon points="261.4 438.62 266.12 436.22 261.43 439.08 256.71 436.36 261.4 438.62" style="fill: rgb(230, 230, 230); transform-origin: 261.415px 437.65px;" id="eltelozz1twv8" class="animable"></polygon><polygon points="261.43 441.82 270.09 436.83 261.44 441.49 251.7 436.2 261.43 441.82" style="fill: rgb(230, 230, 230); transform-origin: 260.895px 439.01px;" id="el7viihlzmf1m" class="animable"></polygon><polygon points="213.82 411.15 221.1 415.54 213.82 411.82 213.82 411.15" style="fill: rgb(230, 230, 230); transform-origin: 217.46px 413.345px;" id="el9klt9717q9h" class="animable"></polygon><polygon points="213.83 413.65 224.64 420.26 213.82 414.25 213.83 413.65" style="fill: rgb(230, 230, 230); transform-origin: 219.23px 416.955px;" id="elf8hv5y80fmj" class="animable"></polygon><path d="M292.47,416.47a15.86,15.86,0,0,0-1.85.31c-2.82.64-7.78,2.9-12.53,5.28-6.35,3.18-12.34,6.58-12.34,6.58l-47.63-27.48s18.12-10.43,25.23-11.81c3.34-.64,5.39-.19,6.63.52h0l47.29,27.3A7.67,7.67,0,0,0,292.47,416.47Z" style="fill: rgb(245, 245, 245); transform-origin: 257.695px 408.841px;" id="elkhh64wkd50d" class="animable"></path><path d="M291.87,414a7.73,7.73,0,0,0-4.81-.7,18.49,18.49,0,0,0-1.85.32,45.64,45.64,0,0,0-7.78,3c-1.55.71-3.16,1.49-4.75,2.29-3.82,1.91-7.51,3.9-9.84,5.19l1.08.62c2.33-1.28,6-3.27,9.84-5.18,1.59-.8,3.2-1.58,4.75-2.3a45.45,45.45,0,0,1,7.78-3,14,14,0,0,1,1.86-.32,7.79,7.79,0,0,1,4.8.69Z" style="fill: rgb(224, 224, 224); transform-origin: 277.895px 418.951px;" id="elzqnur5je6s" class="animable"></path><path d="M289.44,412.63a7.75,7.75,0,0,0-4.81-.69,16.37,16.37,0,0,0-1.86.31,46.51,46.51,0,0,0-7.78,3c-1.55.71-3.16,1.5-4.75,2.29-3.82,1.92-7.51,3.91-9.84,5.19l1.08.62c2.33-1.28,6-3.27,9.84-5.18,1.59-.8,3.21-1.58,4.76-2.29a45.59,45.59,0,0,1,7.77-3,16.53,16.53,0,0,1,1.86-.32,7.73,7.73,0,0,1,4.81.7Z" style="fill: rgb(224, 224, 224); transform-origin: 275.46px 417.585px;" id="elhuxg01li9hl" class="animable"></path><path d="M287,411.23a7.73,7.73,0,0,0-4.81-.7,16.53,16.53,0,0,0-1.86.32,45.4,45.4,0,0,0-7.77,3c-1.55.72-3.16,1.5-4.75,2.3C264,418,260.3,420,258,421.31l1.09.63c2.33-1.29,6-3.28,9.84-5.19,1.59-.8,3.2-1.58,4.75-2.29a45.32,45.32,0,0,1,7.78-3,18.49,18.49,0,0,1,1.85-.32,7.73,7.73,0,0,1,4.81.7Z" style="fill: rgb(224, 224, 224); transform-origin: 273.06px 416.176px;" id="elroa0qp1853j" class="animable"></path><path d="M284.56,409.82a7.73,7.73,0,0,0-4.81-.7,18.49,18.49,0,0,0-1.85.32,45.32,45.32,0,0,0-7.78,3c-1.55.71-3.16,1.49-4.75,2.29-3.82,1.91-7.51,3.9-9.84,5.19l1.08.62c2.33-1.28,6-3.27,9.84-5.19,1.59-.79,3.2-1.57,4.75-2.29a46.51,46.51,0,0,1,7.78-3,15.86,15.86,0,0,1,1.85-.31,7.74,7.74,0,0,1,4.81.69Z" style="fill: rgb(224, 224, 224); transform-origin: 270.585px 414.771px;" id="el77wvtvxyegm" class="animable"></path><path d="M282.12,408.41a7.71,7.71,0,0,0-4.8-.7,18.18,18.18,0,0,0-1.86.32,45.64,45.64,0,0,0-7.78,3c-1.55.71-3.16,1.5-4.75,2.29-3.82,1.92-7.51,3.91-9.84,5.19l1.08.62c2.33-1.28,6-3.27,9.84-5.18,1.59-.8,3.2-1.58,4.75-2.3a45.45,45.45,0,0,1,7.78-3,16.53,16.53,0,0,1,1.86-.32,7.74,7.74,0,0,1,4.81.7Z" style="fill: rgb(224, 224, 224); transform-origin: 268.15px 413.361px;" id="eliclnb83i4ag" class="animable"></path><path d="M279.69,407a7.81,7.81,0,0,0-4.81-.69,14.54,14.54,0,0,0-1.86.32,45.45,45.45,0,0,0-7.78,3c-1.54.72-3.16,1.5-4.75,2.29-3.82,1.92-7.51,3.91-9.84,5.19l1.08.63c2.34-1.29,6-3.28,9.85-5.19,1.59-.8,3.2-1.58,4.75-2.29a45.59,45.59,0,0,1,7.77-3c.67-.15,1.29-.25,1.86-.32a7.73,7.73,0,0,1,4.81.7Z" style="fill: rgb(224, 224, 224); transform-origin: 265.71px 411.966px;" id="el3h46tgzm2fg" class="animable"></path><path d="M277.25,405.6a7.73,7.73,0,0,0-4.81-.7,16.53,16.53,0,0,0-1.86.32,46.26,46.26,0,0,0-7.77,3c-1.55.72-3.16,1.5-4.75,2.3-3.83,1.91-7.51,3.9-9.84,5.18l1.08.63c2.33-1.28,6-3.27,9.84-5.19,1.59-.79,3.2-1.58,4.75-2.29a45.32,45.32,0,0,1,7.78-3,18.49,18.49,0,0,1,1.85-.32,7.73,7.73,0,0,1,4.81.7Z" style="fill: rgb(224, 224, 224); transform-origin: 263.275px 410.556px;" id="el7c8a63enb5" class="animable"></path><path d="M274.81,404.19a7.73,7.73,0,0,0-4.81-.7,18.49,18.49,0,0,0-1.85.32,45.32,45.32,0,0,0-7.78,3c-1.55.71-3.16,1.49-4.75,2.29-3.82,1.91-7.51,3.9-9.84,5.19l1.08.62c2.33-1.28,6-3.27,9.84-5.18,1.59-.8,3.2-1.58,4.75-2.3a45.45,45.45,0,0,1,7.78-3,14,14,0,0,1,1.86-.32,7.79,7.79,0,0,1,4.8.69Z" style="fill: rgb(224, 224, 224); transform-origin: 260.835px 409.141px;" id="el83inxqq2vcf" class="animable"></path><path d="M268.65,402.71a16.53,16.53,0,0,0-1.86.32c-2.81.63-7.77,2.9-12.53,5.28-3.82,1.91-7.51,3.9-9.84,5.18l-1.08-.62c2.33-1.28,6-3.27,9.84-5.19,4.75-2.38,9.72-4.64,12.53-5.28a16,16,0,0,1,1.86-.31,7.72,7.72,0,0,1,4.8.69l1.09.63A7.73,7.73,0,0,0,268.65,402.71Z" style="fill: rgb(224, 224, 224); transform-origin: 258.4px 407.73px;" id="elyh9767qhdfi" class="animable"></path><path d="M266.21,401.3c-.57.07-1.19.17-1.86.32-2.81.63-7.77,2.9-12.52,5.28-3.83,1.91-7.51,3.9-9.84,5.19l-1.09-.63c2.34-1.28,6-3.27,9.84-5.18,4.76-2.38,9.72-4.65,12.53-5.28a16.53,16.53,0,0,1,1.86-.32,7.73,7.73,0,0,1,4.81.7L271,402A7.73,7.73,0,0,0,266.21,401.3Z" style="fill: rgb(224, 224, 224); transform-origin: 255.95px 406.326px;" id="elkl8p61rrcrq" class="animable"></path><path d="M263.77,399.9a15.86,15.86,0,0,0-1.85.31c-2.82.64-7.78,2.9-12.53,5.28-3.82,1.92-7.51,3.91-9.84,5.19l-1.08-.62c2.33-1.29,6-3.28,9.84-5.19,4.75-2.38,9.71-4.65,12.53-5.28a18.49,18.49,0,0,1,1.85-.32,7.73,7.73,0,0,1,4.81.7l1.08.62A7.74,7.74,0,0,0,263.77,399.9Z" style="fill: rgb(224, 224, 224); transform-origin: 253.525px 404.916px;" id="elf2leqhkn7lw" class="animable"></path><path d="M261.34,398.49a16.15,16.15,0,0,0-1.86.32c-2.81.63-7.78,2.9-12.53,5.28-3.82,1.91-7.51,3.9-9.84,5.18l-1.08-.62c2.33-1.28,6-3.27,9.84-5.19,4.75-2.38,9.71-4.64,12.53-5.28a18.49,18.49,0,0,1,1.85-.32,7.73,7.73,0,0,1,4.81.7l1.09.63A7.75,7.75,0,0,0,261.34,398.49Z" style="fill: rgb(224, 224, 224); transform-origin: 251.09px 403.506px;" id="elidp9q42fwj" class="animable"></path><path d="M258.9,397.08c-.57.07-1.19.17-1.86.32-2.81.63-7.77,2.9-12.53,5.28-3.82,1.91-7.5,3.9-9.84,5.19l-1.08-.63c2.33-1.28,6-3.27,9.84-5.18,4.75-2.39,9.72-4.65,12.53-5.28a14.54,14.54,0,0,1,1.86-.32,7.82,7.82,0,0,1,4.81.69l1.08.63A7.73,7.73,0,0,0,258.9,397.08Z" style="fill: rgb(224, 224, 224); transform-origin: 248.65px 402.106px;" id="elmfhvmsdxkwa" class="animable"></path><path d="M256.46,395.67a18.49,18.49,0,0,0-1.85.32c-2.82.64-7.78,2.9-12.53,5.28-3.83,1.92-7.51,3.91-9.84,5.19l-1.09-.63c2.34-1.28,6-3.27,9.85-5.18,4.75-2.38,9.71-4.65,12.52-5.28a16.53,16.53,0,0,1,1.86-.32,7.73,7.73,0,0,1,4.81.7l1.08.62A7.73,7.73,0,0,0,256.46,395.67Z" style="fill: rgb(224, 224, 224); transform-origin: 246.21px 400.696px;" id="el4028dp5ytpd" class="animable"></path><path d="M254,394.27a14,14,0,0,0-1.86.32c-2.82.63-7.78,2.89-12.53,5.28-3.82,1.91-7.51,3.9-9.84,5.18l-1.08-.62c2.33-1.29,6-3.28,9.84-5.19,4.75-2.38,9.71-4.65,12.53-5.28a18.49,18.49,0,0,1,1.85-.32,7.73,7.73,0,0,1,4.81.7l1.08.62A7.79,7.79,0,0,0,254,394.27Z" style="fill: rgb(224, 224, 224); transform-origin: 243.745px 399.286px;" id="elwcfecucymr" class="animable"></path><path d="M251.59,392.86a16.53,16.53,0,0,0-1.86.32c-2.81.63-7.78,2.9-12.53,5.28-3.82,1.91-7.51,3.9-9.84,5.18l-1.08-.62c2.33-1.28,6-3.27,9.84-5.19,4.75-2.38,9.72-4.64,12.53-5.28a15.67,15.67,0,0,1,1.86-.31,7.72,7.72,0,0,1,4.8.69l1.09.63A7.74,7.74,0,0,0,251.59,392.86Z" style="fill: rgb(224, 224, 224); transform-origin: 241.34px 397.88px;" id="elg6kpvhdp24c" class="animable"></path><path d="M249.15,391.45c-.57.07-1.19.17-1.86.32-2.81.63-7.77,2.9-12.52,5.28-3.83,1.91-7.51,3.9-9.85,5.19l-1.08-.63c2.33-1.28,6-3.27,9.84-5.18,4.76-2.38,9.72-4.65,12.53-5.28a16.53,16.53,0,0,1,1.86-.32,7.73,7.73,0,0,1,4.81.7l1.08.62A7.73,7.73,0,0,0,249.15,391.45Z" style="fill: rgb(224, 224, 224); transform-origin: 238.9px 396.476px;" id="elwu6mxgzrfm" class="animable"></path><path d="M301.77,409a15.58,15.58,0,0,0-3.86,3.3l-1-.57a15.58,15.58,0,0,1,3.86-3.3l27.73-16,1,.58Z" style="fill: rgb(224, 224, 224); transform-origin: 313.205px 402.365px;" id="elf1bx9m5nxdh" class="animable"></path><path d="M299.33,407.55a15.51,15.51,0,0,0-3.85,3.3l-1-.57a15.3,15.3,0,0,1,3.85-3.3l27.74-16,1,.57Z" style="fill: rgb(224, 224, 224); transform-origin: 310.775px 400.915px;" id="elzy38peps6c" class="animable"></path><path d="M296.9,406.14a15.76,15.76,0,0,0-3.86,3.3l-1-.57a15.76,15.76,0,0,1,3.86-3.3l27.73-16,1,.58Z" style="fill: rgb(224, 224, 224); transform-origin: 308.335px 399.505px;" id="elm41blgdvsb9" class="animable"></path><path d="M294.46,404.74a15.3,15.3,0,0,0-3.85,3.3l-1-.58a15.47,15.47,0,0,1,3.85-3.29l27.74-16,1,.57Z" style="fill: rgb(224, 224, 224); transform-origin: 305.905px 398.105px;" id="elziqjizwatcm" class="animable"></path><path d="M292,403.33a15.76,15.76,0,0,0-3.86,3.3l-1-.57a15.76,15.76,0,0,1,3.86-3.3l27.74-16,1,.57Z" style="fill: rgb(224, 224, 224); transform-origin: 303.44px 396.695px;" id="elx7elbmem3s" class="animable"></path><path d="M289.59,401.93a15.3,15.3,0,0,0-3.85,3.3l-1-.58a15.47,15.47,0,0,1,3.85-3.29l27.74-16,1,.57Z" style="fill: rgb(224, 224, 224); transform-origin: 301.035px 395.295px;" id="elg14uhols0cj" class="animable"></path><path d="M287.16,400.52a15.54,15.54,0,0,0-3.85,3.3l-1-.57a15.33,15.33,0,0,1,3.85-3.3l27.74-16,1,.57Z" style="fill: rgb(224, 224, 224); transform-origin: 298.605px 393.885px;" id="elq7y10ptvaa8" class="animable"></path><path d="M284.72,399.12a15.47,15.47,0,0,0-3.85,3.29l-1-.57a15.72,15.72,0,0,1,3.85-3.3l27.74-16,1,.57Z" style="fill: rgb(224, 224, 224); transform-origin: 296.165px 392.475px;" id="elmzy54bl253n" class="animable"></path><path d="M282.29,397.71a15.33,15.33,0,0,0-3.85,3.3l-1-.57a15.33,15.33,0,0,1,3.85-3.3l27.74-16,1,.57Z" style="fill: rgb(224, 224, 224); transform-origin: 293.735px 391.075px;" id="elvb6pe93ify" class="animable"></path><path d="M279.86,396.31A15.51,15.51,0,0,0,276,399.6l-1-.57a15.58,15.58,0,0,1,3.86-3.3l27.73-16,1,.57Z" style="fill: rgb(224, 224, 224); transform-origin: 291.295px 389.665px;" id="elaqynvfj2ou" class="animable"></path><path d="M277.42,394.9a15.51,15.51,0,0,0-3.85,3.3l-1-.57a15.3,15.3,0,0,1,3.85-3.3l27.74-16,1,.57Z" style="fill: rgb(224, 224, 224); transform-origin: 288.865px 388.265px;" id="elzw8kl4dhma" class="animable"></path><path d="M275,393.49a15.76,15.76,0,0,0-3.86,3.3l-1-.57a15.76,15.76,0,0,1,3.86-3.3l27.74-16,1,.58Z" style="fill: rgb(224, 224, 224); transform-origin: 286.44px 386.855px;" id="elpcexphya9aa" class="animable"></path><path d="M272.55,392.09a15.3,15.3,0,0,0-3.85,3.3l-1-.58a15.47,15.47,0,0,1,3.85-3.29l27.74-16,1,.57Z" style="fill: rgb(224, 224, 224); transform-origin: 283.995px 385.455px;" id="elfvgqz1qe89s" class="animable"></path><path d="M270.12,390.68a15.76,15.76,0,0,0-3.86,3.3l-1-.57a15.76,15.76,0,0,1,3.86-3.3l27.74-16,1,.57Z" style="fill: rgb(224, 224, 224); transform-origin: 281.56px 384.045px;" id="el0a0peebok0av" class="animable"></path><path d="M267.68,389.28a15.3,15.3,0,0,0-3.85,3.3l-1-.58a15.47,15.47,0,0,1,3.85-3.29l27.74-16,1,.57Z" style="fill: rgb(224, 224, 224); transform-origin: 279.125px 382.645px;" id="el8ljl4n3wu04" class="animable"></path><path d="M265.25,387.87a15.54,15.54,0,0,0-3.85,3.3l-1-.57a15.33,15.33,0,0,1,3.85-3.3l27.74-16,1,.57Z" style="fill: rgb(224, 224, 224); transform-origin: 276.695px 381.235px;" id="el2qn7tus7x74" class="animable"></path><path d="M262.82,386.47a15.33,15.33,0,0,0-3.86,3.29l-1-.57a15.33,15.33,0,0,1,3.86-3.29l27.73-16,1,.57Z" style="fill: rgb(224, 224, 224); transform-origin: 274.255px 379.83px;" id="el18e7bmib8qa" class="animable"></path><polygon points="330.68 399.12 337.16 395.69 337.17 395.16 330.68 399.12" style="fill: rgb(230, 230, 230); transform-origin: 333.925px 397.14px;" id="el8icgfb788ql" class="animable"></polygon><polygon points="337.17 397.6 326.35 403.65 337.17 397.21 337.17 397.6" style="fill: rgb(230, 230, 230); transform-origin: 331.76px 400.43px;" id="elmj5ezwza3a" class="animable"></polygon><g id="els2z98xvh838"><path d="M225.54,397.09c5.85-3.09,13.68-6.94,17.81-7.74,3.34-.64,5.39-.19,6.63.52h0l47.29,27.3a7.67,7.67,0,0,0-4.81-.69S269.06,402.19,254,397.31A48.77,48.77,0,0,0,225.54,397.09Z" style="opacity: 0.02; transform-origin: 261.405px 403.106px;" class="animable"></path></g></g><path d="M117.51,230.25a62.58,62.58,0,0,1-3.89,10.82c-1,2.14-2.33,5.53-4.79,5.36.17-.58.32-1.15.44-1.69,0,0-.16-2.31-7.66-4.18s-9.49,0-9.49,0l-.33,1.25a37.16,37.16,0,0,1-3.86-1.43c-1.75-.78-4.56-2.08-5.5-3.85a6.73,6.73,0,0,1-.62-2.12c-.25-1.43-.51-2.85-.76-4.28a19.56,19.56,0,0,1-.45-6,4.56,4.56,0,0,1,2.05-3.57,5.17,5.17,0,0,1,2.3-.45c2.73-.13,6.19-1.3,8.9-1.56,2.53-.25,5-.84,7.51-1.06a21.94,21.94,0,0,1,7.64,1C114.32,220.17,118.93,225,117.51,230.25Z" style="fill: rgb(69, 90, 100); transform-origin: 99.1542px 231.951px;" id="eluh6lqeox3ae" class="animable"></path><path d="M87.88,233.17c.45-5.16.62-12.83.62-12.83h0l-.44.09c-2.68.44-6.06,1.84-8.77,2.17a5.05,5.05,0,0,0-2.26.61,4.56,4.56,0,0,0-1.8,3.71,19.85,19.85,0,0,0,.87,6l1,4.21a7.21,7.21,0,0,0,.76,2.08c1.07,1.69,4,2.79,5.76,3.45a36.43,36.43,0,0,0,3.95,1.16l.25-1.27A53.37,53.37,0,0,1,87.88,233.17Z" style="fill: rgb(55, 71, 79); transform-origin: 81.8646px 232.08px;" id="el2r0j54o1em6" class="animable"></path><path d="M71,244.69l-3.38-12.55,19.52-.51,4.2,11.58s-1.8,1.83-2.83,3.06a12.16,12.16,0,0,1-14.7,3.29,4.93,4.93,0,0,1-1.46-1Z" style="fill: rgb(255, 168, 167); transform-origin: 79.48px 241.194px;" id="elp1105jldzsh" class="animable"></path><path d="M30.75,194.61c-.41,3.84.11,11.88,5.1,16.56s16.79,10.91,21.63,13.71c6.26,3.62,10.46,11.34,10.46,11.34s3,3.54,11.51,2.25c6-.91,8.67-3.3,9.51-5,0,0,.24-2.78.42-4.35a52.77,52.77,0,0,0,.07-14Z" style="fill: rgb(69, 90, 100); transform-origin: 60.2604px 216.681px;" id="el992ynjai0of" class="animable"></path><path d="M86.56,220c-4.93,3.67-13.23,4.56-22.84-1s-22.5-11.43-27.51-15.28c-6.77-5.2-10.38-16,8.23-14.89,13.85.78,21.43,11.11,28.31,13.73S96.09,212.85,86.56,220Z" style="fill: rgb(55, 71, 79); transform-origin: 60.0915px 205.856px;" id="elh1qff3vfzd5" class="animable"></path><path d="M103.4,331.62c-11-5.16-13.81-7.06-16.59-11.76C82,311.68,76.47,272.61,70.4,242.63c2.9,3.34,18.65-.43,19.38-4.33,0,0,25.61,53.3,29.32,72.21,12.47,1.87,31.33,4.71,37.39,6,30.11,6.61,37.4,20.12,43.89,31.47l-20.93,21.13C158.73,357.45,114.34,336.77,103.4,331.62Z" style="fill: rgb(186, 104, 200); transform-origin: 135.39px 303.705px;" id="elyxytk1prvb" class="animable"></path><g id="elx07rxlojq1"><path d="M103.4,331.62c-11-5.16-13.81-7.06-16.59-11.76C82,311.68,76.47,272.61,70.4,242.63c2.9,3.34,18.65-.43,19.38-4.33,0,0,25.61,53.3,29.32,72.21,12.47,1.87,31.33,4.71,37.39,6,30.11,6.61,37.4,20.12,43.89,31.47l-20.93,21.13C158.73,357.45,114.34,336.77,103.4,331.62Z" style="opacity: 0.4; transform-origin: 135.39px 303.705px;" class="animable"></path></g><path d="M109.27,244.74c-.12.54-.27,1.11-.44,1.69-1,3.91-2.11,8.39-2.13,8.73l-16.91-5.71,2-7.63.33-1.25s2-1.87,9.49,0S109.27,244.74,109.27,244.74Z" style="fill: rgb(255, 168, 167); transform-origin: 99.53px 247.449px;" id="elkh0lmcltjs" class="animable"></path><path d="M148.74,385.14c-34.16-11.7-73.59-32.1-81.17-42.2S88.88,248.6,88.88,248.6c2.36-2.23,19.07,1.33,18.77,6-1.64,23.63-.19,54.79-7.28,68.8a250.21,250.21,0,0,1,36.2,7c18.39-5.89,34.14,3.55,34.14,3.55Z" style="fill: rgb(186, 104, 200); transform-origin: 118.506px 316.529px;" id="el85jl4tltdaf" class="animable"></path><g id="elacegq5v4kym"><path d="M148.74,385.14c-34.16-11.7-73.59-32.1-81.17-42.2S88.88,248.6,88.88,248.6c2.36-2.23,19.07,1.33,18.77,6-1.64,23.63-.19,54.79-7.28,68.8a250.21,250.21,0,0,1,36.2,7c18.39-5.89,34.14,3.55,34.14,3.55Z" style="opacity: 0.3; transform-origin: 118.506px 316.529px;" class="animable"></path></g><g id="elfwk2bohixqs"><path d="M84.05,325.7c10.54.86,16.32-2.31,16.32-2.31A43.58,43.58,0,0,0,103.93,312C100.79,321.18,84.05,325.7,84.05,325.7Z" style="opacity: 0.05; transform-origin: 93.99px 318.924px;" class="animable"></path></g><path d="M222.24,295c-11.73,4.8-16.57,6.11-22.2,9-6.27,3.22-8.16,7.63-12.4,13.81-4.1,4.31-8.29,6.19-10.66,5.63-4.09-.37-19.79,6-27.57,21.25-8.27,16.17-6.62,32.48-1.24,41.5,12.47,3.87,27.27,9,52.14,7.2,11.35-.84,28.18-11.43,35.14-18.26,15.64-15.33,21.07-27.78,24.94-46.52C265.14,305.52,254.34,281.81,222.24,295Z" style="fill: rgb(69, 90, 100); transform-origin: 202.564px 342.487px;" id="eluq3v07ccqlc" class="animable"></path><g id="el7myg8gtj049"><circle cx="260.98" cy="264.56" r="23.19" style="fill: rgb(38, 50, 56); transform-origin: 260.98px 264.56px; transform: rotate(-28.63deg);" class="animable"></circle></g><path d="M228.79,286.42l-5.41,13c-1.46,4-.36,11.56,9.37,15.25a11,11,0,0,0,10.86-1.28l5.73-8.27Z" style="fill: rgb(255, 168, 167); transform-origin: 236.096px 300.985px;" id="elm5r3dwtkqyn" class="animable"></path><path d="M222.24,276s1.19,6.3,2.48,9.11a9.4,9.4,0,0,0,6.85,5l.77-8.74Z" style="fill: rgb(38, 50, 56); transform-origin: 227.29px 283.055px;" id="elo3747hi6hz" class="animable"></path><path d="M228.22,252.36a8.24,8.24,0,0,0-7,2c-3.11,2.8-2.07,12.25,1,21.64l6.64,1.2Z" style="fill: rgb(38, 50, 56); transform-origin: 224.1px 264.714px;" id="elkg6kfgzth19" class="animable"></path><path d="M222.52,282.57a5.8,5.8,0,0,0,1.24.67,10.54,10.54,0,0,0,4.29.86,4.34,4.34,0,0,0,4.3-2.73l-.64,7.14-1.65,18.75a21.47,21.47,0,0,0,2.73-.26,55.19,55.19,0,0,0,7.74-1.86c2.38-.73,3.93-1.37,3.93-1.37a71.08,71.08,0,0,0,9.38,3.09h0s6.56,1.42,9.83,1.13c5.43-.48,9.1-4.52,11.11-10.24,3.21-9.2,4.69-16.69,3.64-35.25-1.16-20.34-24.61-22.05-37.79-14.87s-8.73,24.31-8.73,24.31c-.86-2.72-1.45-4.52-3-6.35s-7.77-3-10.81,2.47C215.28,273.1,218.77,280.08,222.52,282.57Z" style="fill: rgb(255, 168, 167); transform-origin: 247.912px 275.901px;" id="elhej2gu5ceq7" class="animable"></path><path d="M246.65,258.59a10.5,10.5,0,0,1-.32,2.25c0,.17-.05.34-.07.5A24.57,24.57,0,0,1,238,275.85a14.17,14.17,0,0,1-2,1.45c-.75.45-2,1.1-2.79.62s-.77-1.22-.84-2.09a33.13,33.13,0,0,0-.5-3.89c-2-5.93-3.82-7.26-6-7.77.31-1.95.72-3.88,1.05-5.69s.67-3.51,1-5.26c.45-2.2-.47-4.36-.4-6.63a8.32,8.32,0,0,1,1.76-5.13,9.87,9.87,0,0,1,3.19-2.3c5-2.48,10.69-3,16.1-4.4,3.08-.76,6.08-1.79,9.11-2.68,2-.61,4.23-1.15,6.27-.54s3.73,2.85,3,4.85c2.91-1.87,5.76-2.14,8.77-.48a6.86,6.86,0,0,1,3.57,7.22,8.68,8.68,0,0,1,5.62,1.1,4.94,4.94,0,0,1,2.31,5,6.66,6.66,0,0,1-2.15,3.24c-2.67,2.52-6.23,4.08-9.62,5.42a41.51,41.51,0,0,1-12,2.66A42.06,42.06,0,0,1,246.65,258.59Z" style="fill: rgb(38, 50, 56); transform-origin: 256.576px 254.681px;" id="eltlk2st9nzxf" class="animable"></path><path d="M228.13,253.84,220.31,249a4.47,4.47,0,0,1,6.26-1.64A4.85,4.85,0,0,1,228.13,253.84Z" style="fill: rgb(38, 50, 56); transform-origin: 224.542px 250.267px;" id="elnzxynicgjqm" class="animable"></path><path d="M232.75,292.09s1.07,6.39,3.38,9.76c.77,1.12,4.44,4.57,11,6.55l2-2.89-4.65-1.75a25.67,25.67,0,0,1-5.4-2.9C236.53,298.9,233.32,293.79,232.75,292.09Z" style="fill: rgb(242, 143, 143); transform-origin: 240.94px 300.245px;" id="elm7jnwcf734s" class="animable"></path><path d="M258.7,280.93a2.42,2.42,0,1,1-2.25-2.66A2.46,2.46,0,0,1,258.7,280.93Z" style="fill: rgb(38, 50, 56); transform-origin: 256.291px 280.685px;" id="ely392nvhs2b" class="animable"></path><path d="M256.77,272l-5.72,1.41a3.1,3.1,0,0,1,2.23-3.66A2.87,2.87,0,0,1,256.77,272Z" style="fill: rgb(38, 50, 56); transform-origin: 253.874px 271.54px;" id="elk5i1v0q7caf" class="animable"></path><path d="M254.85,295.47l5.37,2.42a2.89,2.89,0,0,1-3.85,1.58A3.08,3.08,0,0,1,254.85,295.47Z" style="fill: rgb(242, 143, 143); transform-origin: 257.411px 297.592px;" id="elskctipb96kq" class="animable"></path><path d="M277.85,272.72l-5.36-2.58a2.86,2.86,0,0,1,3.88-1.45A3.12,3.12,0,0,1,277.85,272.72Z" style="fill: rgb(38, 50, 56); transform-origin: 275.297px 270.561px;" id="el38yxn6twhja" class="animable"></path><path d="M275.37,280.16a2.42,2.42,0,1,1-2.25-2.67A2.46,2.46,0,0,1,275.37,280.16Z" style="fill: rgb(38, 50, 56); transform-origin: 272.962px 279.905px;" id="elieskwcsoywo" class="animable"></path><polygon points="264.95 278.24 262.67 292.7 271.52 292.34 264.95 278.24" style="fill: rgb(242, 143, 143); transform-origin: 267.095px 285.47px;" id="elutrygbpapi" class="animable"></polygon><path d="M327.07,391.57c-1-2.43-.67-6.45-2.24-10-1.08-2.42-3.28-4.32-6.57-6.51L316,381.46l2.7,1.56c1,1.5,1.39,4.16,2.8,6.74C323.86,394,328,393.73,327.07,391.57Z" style="fill: rgb(255, 168, 167); transform-origin: 321.602px 384.08px;" id="elz9u5a9327v" class="animable"></path><path d="M202.2,304.55c-15.77,3.83-19,11-25.44,34-4.15,14.87-11.26,48.21-12,54.77-1,8.79-.89,9.54,7.91,15.51,8.18,5.55,52.32,30.13,62.34,33.55s22.05,1.24,22.05,1.24L239,433.15s1.52-.53,6.05-1.87,6.81-2.07,8.47-3.72.31-3.44-5.06-3-12-2.79-18.91-1.9l-35.61-29.34,11.21-48.49S214.73,311.42,202.2,304.55Z" style="fill: rgb(255, 168, 167); transform-origin: 210.698px 374.427px;" id="elx19rjt1kqkj" class="animable"></path><path d="M205.32,301.55c-16.16,4.25-23,9.7-26.56,19.8-3.51,9.9-9.81,40.79-9.81,40.79s5,5.16,14.77,7.78,16.14,0,16.14,0,8.71-31.75,10.37-39C214.78,311.14,205.32,301.55,205.32,301.55Z" style="fill: rgb(186, 104, 200); transform-origin: 190.209px 336.317px;" id="ele8i6fn2z224" class="animable"></path></g></g><defs>     <filter id="active" height="200%">         <feMorphology in="SourceAlpha" result="DILATED" operator="dilate" radius="2"></feMorphology>                <feFlood flood-color="#32DFEC" flood-opacity="1" result="PINK"></feFlood>        <feComposite in="PINK" in2="DILATED" operator="in" result="OUTLINE"></feComposite>        <feMerge>            <feMergeNode in="OUTLINE"></feMergeNode>            <feMergeNode in="SourceGraphic"></feMergeNode>        </feMerge>    </filter>    <filter id="hover" height="200%">        <feMorphology in="SourceAlpha" result="DILATED" operator="dilate" radius="2"></feMorphology>                <feFlood flood-color="#ff0000" flood-opacity="0.5" result="PINK"></feFlood>        <feComposite in="PINK" in2="DILATED" operator="in" result="OUTLINE"></feComposite>        <feMerge>            <feMergeNode in="OUTLINE"></feMergeNode>            <feMergeNode in="SourceGraphic"></feMergeNode>        </feMerge>            <feColorMatrix type="matrix" values="0   0   0   0   0                0   1   0   0   0                0   0   0   0   0                0   0   0   1   0 "></feColorMatrix>    </filter></defs></svg>